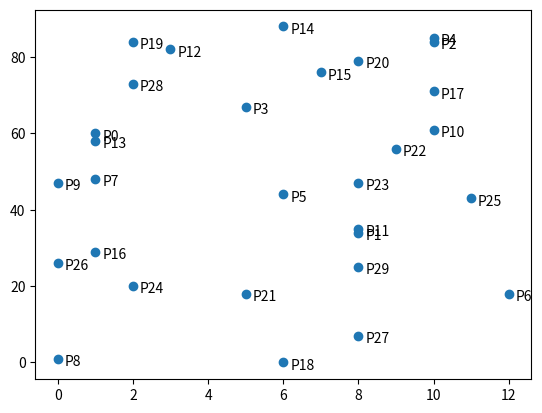

This chart was generated by the following Python code:
#04scatterplots-p01Intro.py

import matplotlib.pyplot as pyplot
import random

random.seed(12)
#Scatter plots are used to visualise relationship between two paired sets of data
#Score
score = [random.randint(0,100) for _ in range(30) ]
#Practice time in hours
practice_time = [random.randint(0,12) for _ in range(30) ]
#Player labels
player_labels = [f"P{i}" for i in range(30)]

for x,y in zip(practice_time,score) :
    print(f"({x},{y})")
#Create scatterplot
#Scatter plot syntax : matplotlib.pyplot.scatter(x, y, s=None, c=None, *, marker=None, cmap=None, norm=None, vmin=None, vmax=None, alpha=None, linewidths=None, edgecolors=None, colorizer=None, plotnonfinite=False, data=None, **kwargs)
pyplot.scatter(practice_time, score)

#Add labels to each point using pyplot.annotate()
#matplotlib.pyplot.annotate(text, xy, xytext=None, xycoords='data', textcoords=None, arrowprops=None, annotation_clip=None, **kwargs)
for i,point in enumerate(zip(practice_time,score)) :
    pyplot.annotate(player_labels[i], point, xytext=(5,-5), textcoords='offset points' )
#Here   xaxis = xaxis points
#       yaxis = yaxis points
#       xytext = label offset
#       textcoords = label offset mode

pyplot.show()
